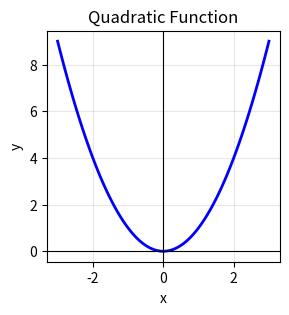

Source code (Python): (Note: this script raises an exception after producing the figure.)
import matplotlib.pyplot as plt
import numpy as np

fig, ax1 = plt.subplots(figsize=(3, 3))

x1 = np.linspace(-3, 3, 100)
y1 = x1**2

ax1.plot(x1, y1, label="y = x^2 (Parabola)", color="blue", linewidth=2)

ax1.set_title("Quadratic Function")
ax1.set_xlabel("x")
ax1.set_ylabel("y")
ax1.grid(True, alpha=0.3)
ax1.axhline(0, color="black", linewidth=0.8)
ax1.axvline(0, color="black", linewidth=0.8)

plt.savefig("images/note2/quadratic.pdf", format="pdf", bbox_inches="tight")
plt.show()
